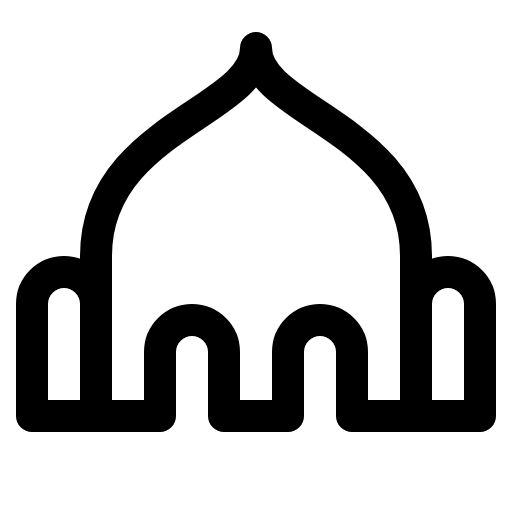
t = 0.00 s
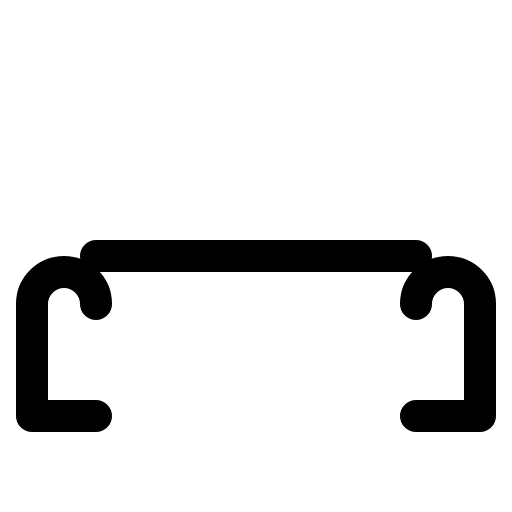
t = 0.90 s
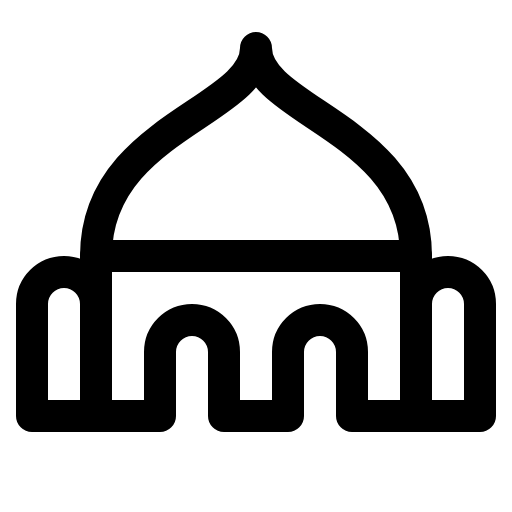
t = 1.28 s
t = 1.65 s: frame unchanged from t = 1.28 s, image omitted
t = 2.03 s: frame unchanged from t = 1.28 s, image omitted

The animated SVG that drew these frames (rendered in a browser with its animation timeline set to each time). Animation: 1 CSS @keyframes rule; one cycle of 2.40 s, repeats indefinitely.

<svg xmlns="http://www.w3.org/2000/svg" viewBox="0 0 256 256">
  <style>
    .draw-line {
      stroke-dasharray: 2000;
      stroke-dashoffset: 0;
    }
    svg:hover .draw-line {
      animation: phosphor-draw-in 1.5s ease-in-out infinite alternate;
    }
    @keyframes phosphor-draw-in {
      0%   { stroke-dashoffset: 2000; }
      100% { stroke-dashoffset: 0; }
    }
  </style><rect width="256" height="256" fill="none"/><line x1="208" y1="128" x2="48" y2="128" fill="none" stroke="currentColor" stroke-linecap="round" stroke-linejoin="round" stroke-width="16" class="draw-line" pathLength="1" style="animation-delay: 0s"/><path d="M208,152a16,16,0,0,1,16-16h0a16,16,0,0,1,16,16v56H208" fill="none" stroke="currentColor" stroke-linecap="round" stroke-linejoin="round" stroke-width="16" class="draw-line" pathLength="1" style="animation-delay: 0.3s"/><path d="M48,208H16V152a16,16,0,0,1,16-16h0a16,16,0,0,1,16,16" fill="none" stroke="currentColor" stroke-linecap="round" stroke-linejoin="round" stroke-width="16" class="draw-line" pathLength="1" style="animation-delay: 0.6s"/><path d="M48,208V128c0-64,80-72,80-104,0,32,80,40,80,104v80H176V176a16,16,0,0,0-16-16h0a16,16,0,0,0-16,16v32H112V176a16,16,0,0,0-16-16h0a16,16,0,0,0-16,16v32Z" fill="none" stroke="currentColor" stroke-linecap="round" stroke-linejoin="round" stroke-width="16" class="draw-line" pathLength="1" style="animation-delay: 0.9s"/></svg>
